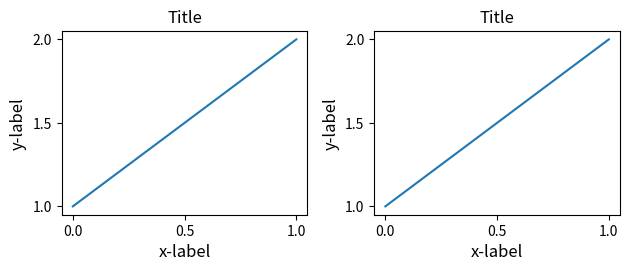

Write Python code to recreate this figure.
import matplotlib.gridspec as gridspec
import matplotlib.pyplot as plt
import numpy as np
def example_plot(ax, fontsize=12):
    ax.plot([1, 2])

    ax.locator_params(nbins=3)
    ax.set_xlabel('x-label', fontsize=fontsize)
    ax.set_ylabel('y-label', fontsize=fontsize)
    ax.set_title('Title', fontsize=fontsize)

plt.close('all')
fig = plt.figure()

gs1 = gridspec.GridSpec(2, 2)
ax1 = fig.add_subplot(gs1[0])
ax2 = fig.add_subplot(gs1[1])

example_plot(ax1)
example_plot(ax2)

gs1.tight_layout(fig)
plt.show()